Run: headless pygame with SDL's dummy video driver; simulated clock (each Clock.tick advances the game by its frame time, no real sleeping); random seed 0; keys injected as events and as key.get_pressed() state; no mouse input.
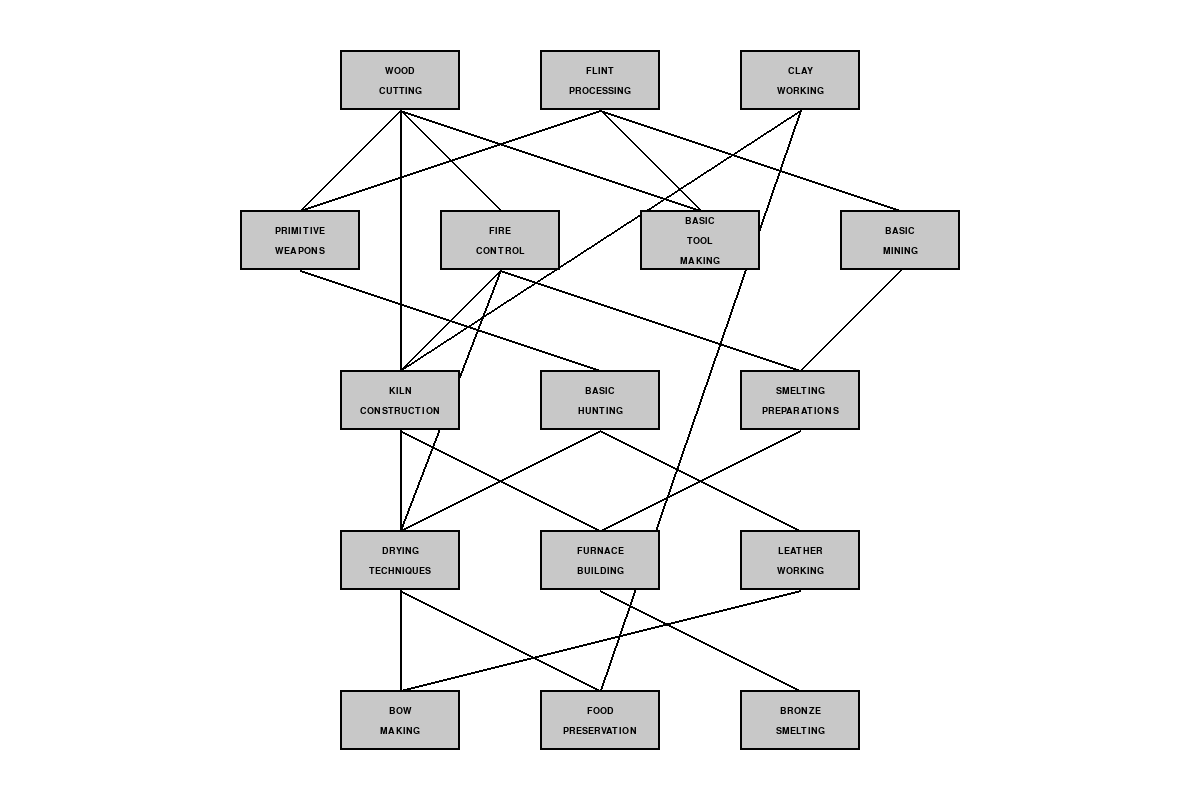
Frame 1 of 4 · flips 1–60 · no input
Frame 2 of 4 · flips 61–180 · tapped SPACE, RETURN · held RIGHT (→), D · screen unchanged from frame 1, image omitted
Frame 3 of 4 · flips 181–300 · held DOWN (↓), S · screen unchanged from frame 2, image omitted
Frame 4 of 4 · flips 301–420 · held LEFT (←), A, UP (↑), W · screen unchanged from frame 3, image omitted

The pygame program that drew these frames:

import pygame
import sys
from collections import deque

# Initialize pygame
pygame.init()

# Colors
WHITE = (255, 255, 255)
BLACK = (0, 0, 0)
GRAY = (200, 200, 200)
BLUE = (0, 0, 255)
GREEN = (0, 128, 0)
RED = (255, 0, 0)

# Node settings
NODE_WIDTH = 120
NODE_HEIGHT = 60
HORIZONTAL_SPACING = 80
VERTICAL_SPACING = 100

def draw_knowledge_tree(screen, knowledge_data, font):
    # Calculate node positions using BFS for tree layout
    nodes = {}
    levels = {}
    
    # Find root nodes (nodes with no dependencies)
    roots = [name for name, data in knowledge_data.items() if not data['dependencies']]
    
    # Assign levels using BFS
    queue = deque()
    for root in roots:
        queue.append((root, 0))
        levels[root] = 0
    
    while queue:
        current, level = queue.popleft()
        for name, data in knowledge_data.items():
            if current in data['dependencies']:
                if name not in levels or levels[name] < level + 1:
                    levels[name] = level + 1
                    queue.append((name, level + 1))
    
    # Group nodes by level
    level_groups = {}
    for node, level in levels.items():
        if level not in level_groups:
            level_groups[level] = []
        level_groups[level].append(node)
    
    # Calculate positions
    max_level = max(level_groups.keys()) if level_groups else 0
    screen_width = screen.get_width()
    
    for level in sorted(level_groups.keys()):
        nodes_in_level = level_groups[level]
        total_width = len(nodes_in_level) * NODE_WIDTH + (len(nodes_in_level) - 1) * HORIZONTAL_SPACING
        start_x = (screen_width - total_width) // 2
        y = 50 + level * (NODE_HEIGHT + VERTICAL_SPACING)
        
        for i, node in enumerate(nodes_in_level):
            x = start_x + i * (NODE_WIDTH + HORIZONTAL_SPACING)
            nodes[node] = (x, y, NODE_WIDTH, NODE_HEIGHT)
    
    # Draw connections first (so they're behind nodes)
    for name, data in knowledge_data.items():
        if name in nodes:
            x1 = nodes[name][0] + NODE_WIDTH // 2
            y1 = nodes[name][1]
            
            for dep in data['dependencies']:
                if dep in nodes:
                    x2 = nodes[dep][0] + NODE_WIDTH // 2
                    y2 = nodes[dep][1] + NODE_HEIGHT
                    pygame.draw.line(screen, BLACK, (x1, y1), (x2, y2), 2)
    
    # Draw nodes
    for name, rect in nodes.items():
        x, y, w, h = rect
        pygame.draw.rect(screen, GRAY, (x, y, w, h))
        pygame.draw.rect(screen, BLACK, (x, y, w, h), 2)
        
        # Draw name (split if too long)
        name_parts = name.split('_')
        for i, part in enumerate(name_parts):
            text = font.render(part, True, BLACK)
            text_rect = text.get_rect(center=(x + w // 2, y + h // 2 - (len(name_parts) - 1) * 10 + i * 20))
            screen.blit(text, text_rect)
    
    return nodes

def main():
    # Screen setup
    width, height = 1200, 800
    screen = pygame.display.set_mode((width, height))
    pygame.display.set_caption("Knowledge Tree Visualization")
    
    # Font setup
    font = pygame.font.SysFont('Arial', 14)
    
    # Prepare knowledge data (convert from your format)
    knowledge_data = {
        "WOOD_CUTTING": {
            "dependencies": [],
            "work_unlocked": ["LUMBERJACK"]
        },
        "FLINT_PROCESSING": {
            "dependencies": [],
            "work_unlocked": ["FLINT_KNAPPER"]
        },
        "PRIMITIVE_WEAPONS": {
            "dependencies": ["FLINT_PROCESSING", "WOOD_CUTTING"],
            "work_unlocked": ["SPEAR_MAKER"]
        },
        "BASIC_HUNTING": {
            "dependencies": ["PRIMITIVE_WEAPONS"],
            "work_unlocked": ["HUNTER"]
        },
        "LEATHER_WORKING": {
            "dependencies": ["BASIC_HUNTING"],
            "work_unlocked": ["ROPE_MAKER"]
        },
        "BOW_MAKING": {
            "dependencies": ["LEATHER_WORKING", "WOOD_CUTTING"],
            "work_unlocked": ["BOWYER"]
        },
        "FIRE_CONTROL": {
            "dependencies": ["WOOD_CUTTING"],
            "work_unlocked": ["CHARCOAL_MAKER"]
        },
        "DRYING_TECHNIQUES": {
            "dependencies": ["FIRE_CONTROL", "BASIC_HUNTING"],
            "work_unlocked": ["MEAT_DRIER"]
        },
        "CLAY_WORKING": {
            "dependencies": [],
            "work_unlocked": ["POTTERY_MAKER"]
        },
        "BASIC_MINING": {
            "dependencies": ["FLINT_PROCESSING"],
            "work_unlocked": ["MINER"]
        },
        "BASIC_TOOL_MAKING": {
            "dependencies": ["FLINT_PROCESSING", "WOOD_CUTTING"],
            "work_unlocked": ["TOOL_MAKER"]
        },
        "FOOD_PRESERVATION": {
            "dependencies": ["DRYING_TECHNIQUES", "CLAY_WORKING"],
            "work_unlocked": []
        },
        "KILN_CONSTRUCTION": {
            "dependencies": ["CLAY_WORKING", "FIRE_CONTROL"],
            "work_unlocked": ["BUILDER"]
        },
        "SMELTING_PREPARATIONS": {
            "dependencies": ["BASIC_MINING", "FIRE_CONTROL"],
            "work_unlocked": []
        },
        "FURNACE_BUILDING": {
            "dependencies": ["KILN_CONSTRUCTION", "SMELTING_PREPARATIONS"],
            "work_unlocked": ["FURNACE_OPERATOR"]
        },
        "BRONZE_SMELTING": {
            "dependencies": ["FURNACE_BUILDING"],
            "work_unlocked": []
        }
    }
    
    # Main loop
    clock = pygame.time.Clock()
    nodes = {}
    
    while True:
        for event in pygame.event.get():
            if event.type == pygame.QUIT:
                pygame.quit()
                sys.exit()
        
        screen.fill(WHITE)
        nodes = draw_knowledge_tree(screen, knowledge_data, font)
        
        pygame.display.flip()
        clock.tick(30)

if __name__ == "__main__":
    main()
